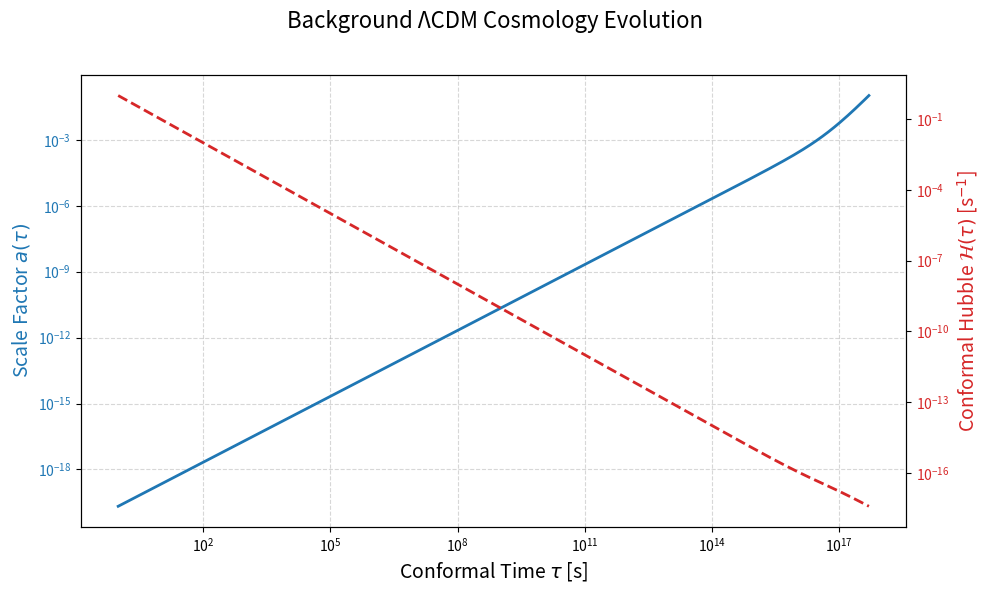
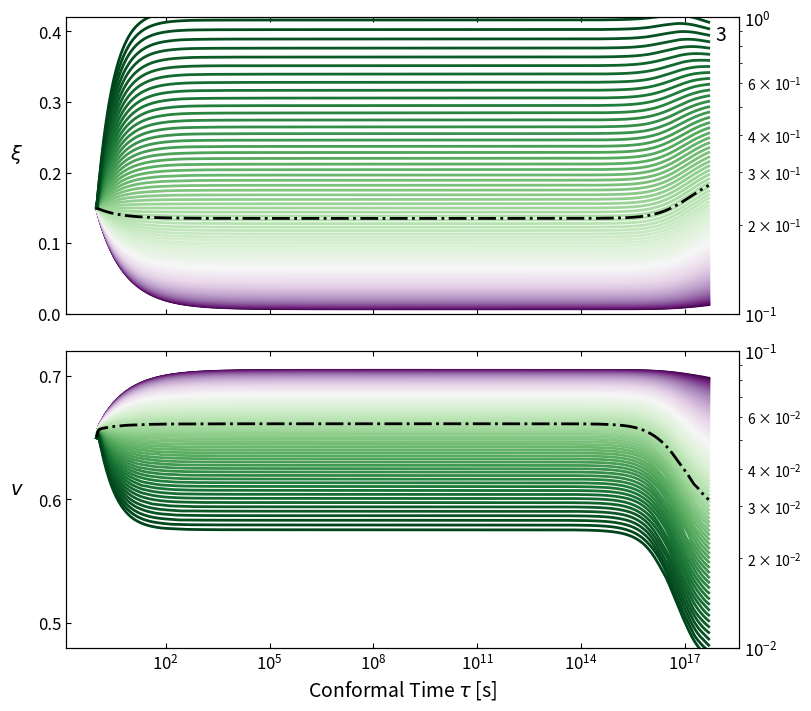

The matplotlib source for these figures, in order:
import numpy as np
from scipy.integrate import solve_ivp
from scipy.interpolate import interp1d
import matplotlib.pyplot as plt
import matplotlib.colors as colors
import matplotlib.cm as cm

# --- Cosmological Parameters and Constants ---
Omega_Lambda = 0.685
Omega_R = 9.2434441243835e-05
Omega_M = 1.0 - Omega_Lambda - Omega_R
Omega_K = 0.0

OMEGAS = {'R': Omega_R, 'M': Omega_M, 'L': Omega_Lambda, 'K': Omega_K}
Mpc = 3.085677577849e22
hH = 0.673
H0 = (100 * 1000 * hH) / Mpc

def solve_background_cosmology(tau_eval):
    """
    Solves the Friedmann equation for a full ΛCDM model.
    Returns interpolation functions for a(τ) and ℋ(τ), and raw arrays for plotting.
    """
    print("Solving background cosmology...")

    def friedmann_rhs(tau, a, H0, omegas):
        term_R = omegas['R'] / a**2
        term_M = omegas['M'] / a
        term_K = omegas['K']
        term_L = omegas['L'] * a**2
        radicand = term_R + term_M + term_K + term_L
        H_conformal = H0 * np.sqrt(np.maximum(0, radicand))
        return a * H_conformal

    tau_min = tau_eval.min()
    a_initial = np.sqrt(OMEGAS['R']) * H0 * tau_min
    
    sol_cosmo = solve_ivp(
        friedmann_rhs, [tau_min, tau_eval.max()], [a_initial],
        args=(H0, OMEGAS), method='DOP853', t_eval=tau_eval
    )
    
    if not sol_cosmo.success:
        raise RuntimeError(f"Cosmology ODE solver failed: {sol_cosmo.message}")

    a_solution = sol_cosmo.y[0]
    
    term_R = OMEGAS['R'] / a_solution**2
    term_M = OMEGAS['M'] / a_solution
    term_K = OMEGAS['K']
    term_L = OMEGAS['L'] * a_solution**2
    H_conformal_solution = H0 * np.sqrt(term_R + term_M + term_K + term_L)

    a_interp = interp1d(tau_eval, a_solution, kind='cubic', fill_value="extrapolate")
    H_c_interp = interp1d(tau_eval, H_conformal_solution, kind='cubic', fill_value="extrapolate")
    
    print("Cosmology solved. Interpolators created.")
    return a_interp, H_c_interp, tau_eval, a_solution, H_conformal_solution

def k_tilde_func(v):
    """ Implements the velocity-dependent k̃ from Eq. (2.14). """
    v = np.minimum(v, 1.0 - 1e-9)
    v6 = v**6
    return (2.0 * np.sqrt(2.0) / np.pi) * (1.0 - 8.0 * v6) / (1.0 + 8.0 * v6)

def get_hybrid_vos_odes(tau, y, cr, H_c_interp):
    """
    Defines the hybrid VOS ODE system for ξ and v, using the full ℋ(τ).
    The state vector y is [ξ, v].
    """
    xi, v = y
    
    if xi <= 0: return [0, 0]

    # Calculate k_tilde using the current velocity v
    k_tilde = k_tilde_func(v)
    
    # Get the realistic conformal Hubble parameter at the current time
    H_c = H_c_interp(tau)
    
    # Eq (2.15) generalized: replace 1/τ with ℋ(τ)
    dxi_dtau = 1/tau*(v**2 * xi*tau*H_c - xi + cr * v / 2.0)
    
    # Eq (2.16) generalized: replace the prefactor 1/τ with ℋ(τ)
    dv_dtau =  (1.0 - v**2) * (k_tilde / (xi*tau) - 2.0 * v*H_c)
    
    return [dxi_dtau, dv_dtau]

def solve_and_plot():
    """ Solves the ODEs and generates both the cosmology and string plots. """
    # Physical time range in seconds
    tau_min, tau_max = 1, 5e17
    tau_span = [tau_min, tau_max]
    tau_eval = np.logspace(np.log10(tau_min), np.log10(tau_max), 500)
    
    # --- Solve and Plot Background Cosmology ---
    a_interp, H_c_interp, tau_cosmo, a_cosmo, Hc_cosmo = solve_background_cosmology(tau_eval)

    fig_cosmo, ax_a = plt.subplots(figsize=(10, 6))
    color1 = 'C0'
    ax_a.set_xlabel(r'Conformal Time $\tau$ [s]', fontsize=14)
    ax_a.set_ylabel(r'Scale Factor $a(\tau)$', color=color1, fontsize=14)
    ax_a.plot(tau_cosmo, a_cosmo, color=color1, lw=2)
    ax_a.tick_params(axis='y', labelcolor=color1)
    ax_a.set_xscale('log'); ax_a.set_yscale('log')
    ax_a.grid(True, which="both", ls="--", alpha=0.5)
    ax_Hc = ax_a.twinx()
    color2 = 'C3'
    ax_Hc.set_ylabel(r'Conformal Hubble $\mathcal{H}(\tau)$ [s$^{-1}$]', color=color2, fontsize=14)
    ax_Hc.plot(tau_cosmo, Hc_cosmo, color=color2, lw=2, ls='--')
    ax_Hc.tick_params(axis='y', labelcolor=color2)
    ax_Hc.set_yscale('log')
    fig_cosmo.suptitle('Background ΛCDM Cosmology Evolution', fontsize=16)
    fig_cosmo.tight_layout(rect=[0, 0, 1, 0.96])

    # --- Solve and Plot String Evolution using the Hybrid Model ---
    # Initial conditions for ξ and v
    xi0 = 0.15
    v0 = 0.65
    y0 = [xi0, v0]

    cr_values = np.logspace(-2, 0, 100)
    cr_special = 0.23

    fig_string, (ax_xi, ax_v) = plt.subplots(
        2, 1, sharex=True, figsize=(8, 7),
        gridspec_kw={'hspace': 0.05}, constrained_layout=True
    )
    fig_string.text(0.9, 0.95, '3', fontsize=14, ha='right')
    cmap = plt.get_cmap('PRGn')
    norm = colors.LogNorm(vmin=cr_values.min(), vmax=cr_values.max())
    
    print("Solving hybrid VOS equations for a range of c_r...")
    for cr in cr_values:
        sol = solve_ivp(
            get_hybrid_vos_odes, tau_span, y0,
            args=(cr, H_c_interp),
            method='LSODA', t_eval=tau_eval
        )
        # The solution is directly [ξ, v]
        xi_sol, v_sol = sol.y
        
        color = cmap(norm(cr))
        ax_xi.plot(tau_eval, xi_sol, color=color, lw=2)
        ax_v.plot(tau_eval, v_sol, color=color, lw=2)

    sol_special = solve_ivp(
        get_hybrid_vos_odes, tau_span, y0,
        args=(cr_special, H_c_interp),
        method='LSODA', t_eval=tau_eval
    )
    xi_special, v_special = sol_special.y
    
    ax_xi.plot(tau_eval, xi_special, 'k-.', lw=2)
    ax_v.plot(tau_eval, v_special, 'k-.', lw=2)
    
    # Formatting for the string plot
    ax_xi.set_ylabel(r'$\xi$', fontsize=14, rotation=0, labelpad=15)
    ax_xi.set_ylim(0, 0.42); ax_xi.set_yticks([0.0, 0.1, 0.2, 0.3, 0.4])
    ax_v.set_ylabel(r'$v$', fontsize=14, rotation=0, labelpad=15)
    ax_v.set_ylim(0.48, 0.72); ax_v.set_yticks([0.5, 0.6, 0.7])
    ax_v.set_xlabel(r'Conformal Time $\tau$ [s]', fontsize=14)
    
    for ax in [ax_xi, ax_v]:
        ax.set_xscale('log')
        ax.tick_params(axis='both', which='major', labelsize=12)
        ax.tick_params(axis='both', which='both', direction='in', top=True, right=True)

    ax_xi2 = ax_xi.twinx(); ax_xi2.set_yscale('log'); ax_xi2.set_ylim(1e-1, 1)
    ax_xi2.set_yticks([1e-1, 1e0]); ax_xi2.tick_params(axis='y', which='major', labelsize=12, direction='in')
    ax_v2 = ax_v.twinx(); ax_v2.set_yscale('log'); ax_v2.set_ylim(1e-2, 1e-1)
    ax_v2.set_yticks([1e-2, 1e-1]); ax_v2.tick_params(axis='y', which='major', labelsize=12, direction='in')
    
    print("Done. Displaying plots.")
    plt.show()

if __name__ == '__main__':
    solve_and_plot()